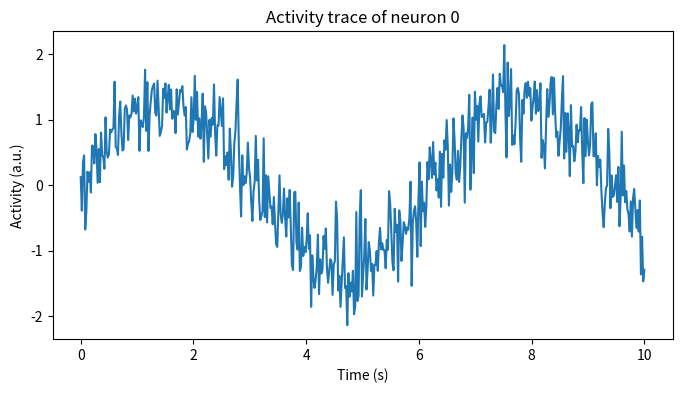
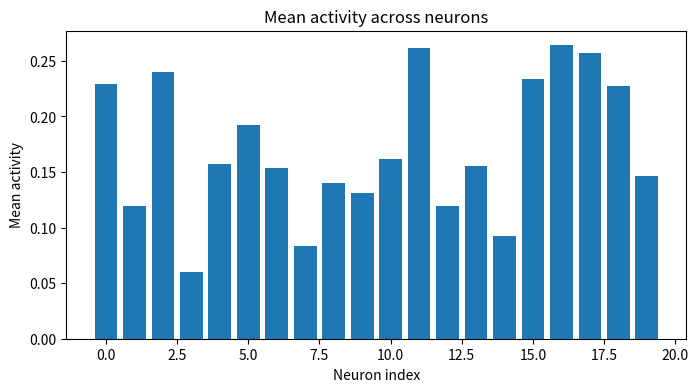
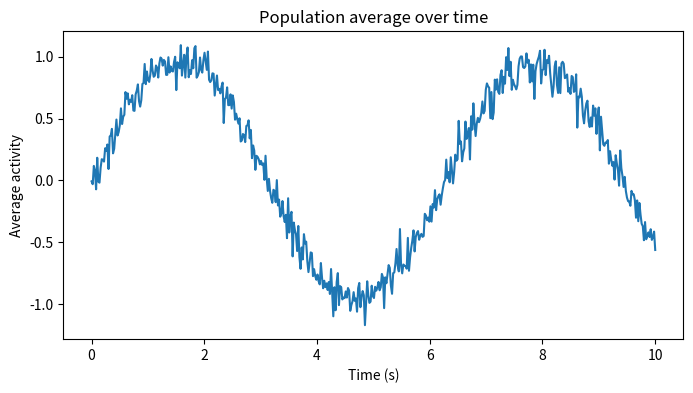
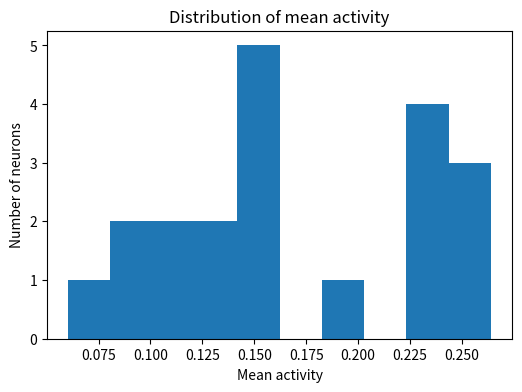
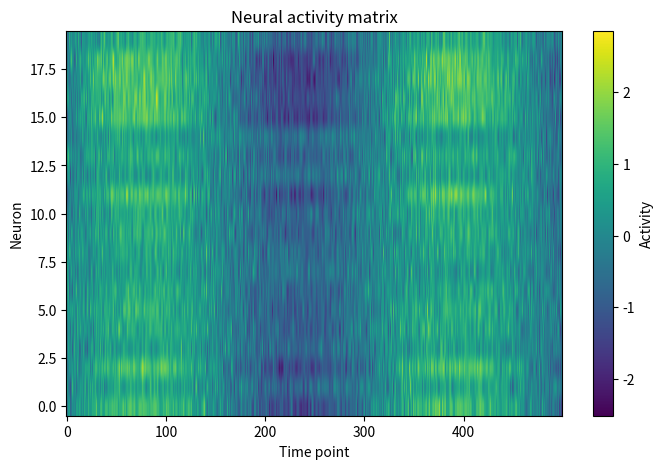
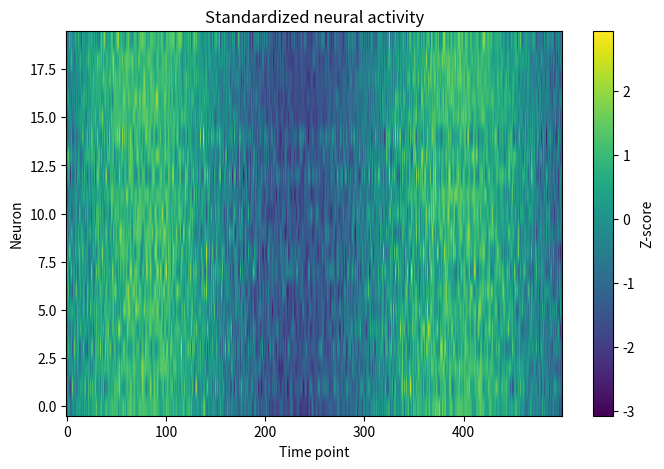
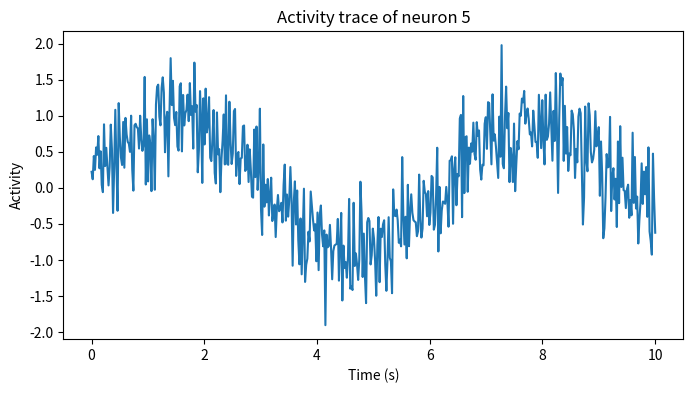
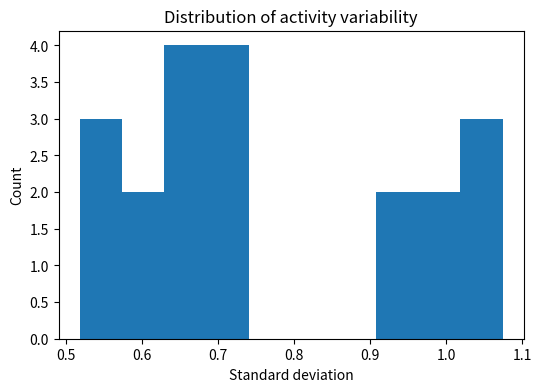
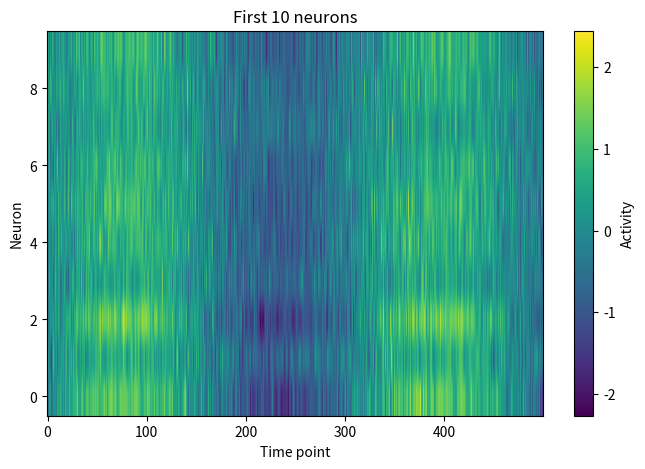

Reproduce these figures in Python, in order.
import numpy as np
import matplotlib.pyplot as plt

# %matplotlib inline

vector = np.array([1, 2, 3, 4, 5])
print(vector)
print(type(vector))

matrix = np.array([
    [1, 2, 3],
    [4, 5, 6],
    [7, 8, 9],
])
print(matrix)

print("Vector shape:", vector.shape)
print("Matrix shape:", matrix.shape)
print("Matrix ndim:", matrix.ndim)

print("First element of vector:", vector[0])
print("Last element of vector:", vector[-1])
print("First row of matrix:", matrix[0])
print("Second column of matrix:", matrix[:, 1])

print(matrix[0:2, 1:3])

rng = np.random.default_rng(seed=42)

n_neurons = 20
n_timepoints = 500

time = np.linspace(0, 10, n_timepoints)
noise = rng.normal(loc=0, scale=0.4, size=(n_neurons, n_timepoints))
signal = np.sin(time)[None, :] * rng.uniform(0.5, 1.5, size=(n_neurons, 1))
neural_data = signal + noise

print("Shape of neural_data:", neural_data.shape)

plt.figure(figsize=(8, 4))
plt.plot(time, neural_data[0])
plt.xlabel("Time (s)")
plt.ylabel("Activity (a.u.)")
plt.title("Activity trace of neuron 0")
plt.show()

# Write some code in this cell to summon a unicorn







mean_activity_per_neuron = neural_data.mean(axis=1)
std_activity_per_neuron = neural_data.std(axis=1)

print("Mean activity per neuron:")
print(mean_activity_per_neuron)

most_active_neuron = np.argmax(mean_activity_per_neuron)
print("Most active neuron index:", most_active_neuron)
print("Mean activity:", mean_activity_per_neuron[most_active_neuron])

# Do you wonder which of your neurons are the most active now? Anyyyyway, your code goes below this line






plt.figure(figsize=(8, 4))
plt.bar(np.arange(n_neurons), mean_activity_per_neuron)
plt.xlabel("Neuron index")
plt.ylabel("Mean activity")
plt.title("Mean activity across neurons")
plt.show()

population_average = neural_data.mean(axis=0)

plt.figure(figsize=(8, 4))
plt.plot(time, population_average)
plt.xlabel("Time (s)")
plt.ylabel("Average activity")
plt.title("Population average over time")
plt.show()

plt.figure(figsize=(6, 4))
plt.hist(mean_activity_per_neuron, bins=10)
plt.xlabel("Mean activity")
plt.ylabel("Number of neurons")
plt.title("Distribution of mean activity")
plt.show()

plt.figure(figsize=(8, 5))
plt.imshow(neural_data, aspect="auto", origin="lower")
plt.xlabel("Time point")
plt.ylabel("Neuron")
plt.title("Neural activity matrix")
plt.colorbar(label="Activity")
plt.show()

neural_data_z = (neural_data - neural_data.mean(axis=1, keepdims=True)) / neural_data.std(axis=1, keepdims=True)

plt.figure(figsize=(8, 5))
plt.imshow(neural_data_z, aspect="auto", origin="lower")
plt.xlabel("Time point")
plt.ylabel("Neuron")
plt.title("Standardized neural activity")
plt.colorbar(label="Z-score")
plt.show()

plt.figure(figsize=(8, 4))
plt.plot(time, neural_data[5])
plt.xlabel("Time (s)")
plt.ylabel("Activity")
plt.title("Activity trace of neuron 5")
plt.show()

min_per_neuron = neural_data.min(axis=1)
max_per_neuron = neural_data.max(axis=1)
print("Minimum per neuron:", min_per_neuron)
print("Maximum per neuron:", max_per_neuron)

plt.figure(figsize=(6, 4))
plt.hist(std_activity_per_neuron, bins=10)
plt.xlabel("Standard deviation")
plt.ylabel("Count")
plt.title("Distribution of activity variability")
plt.show()

plt.figure(figsize=(8, 5))
plt.imshow(neural_data[:10], aspect="auto", origin="lower")
plt.xlabel("Time point")
plt.ylabel("Neuron")
plt.title("First 10 neurons")
plt.colorbar(label="Activity")
plt.show()
